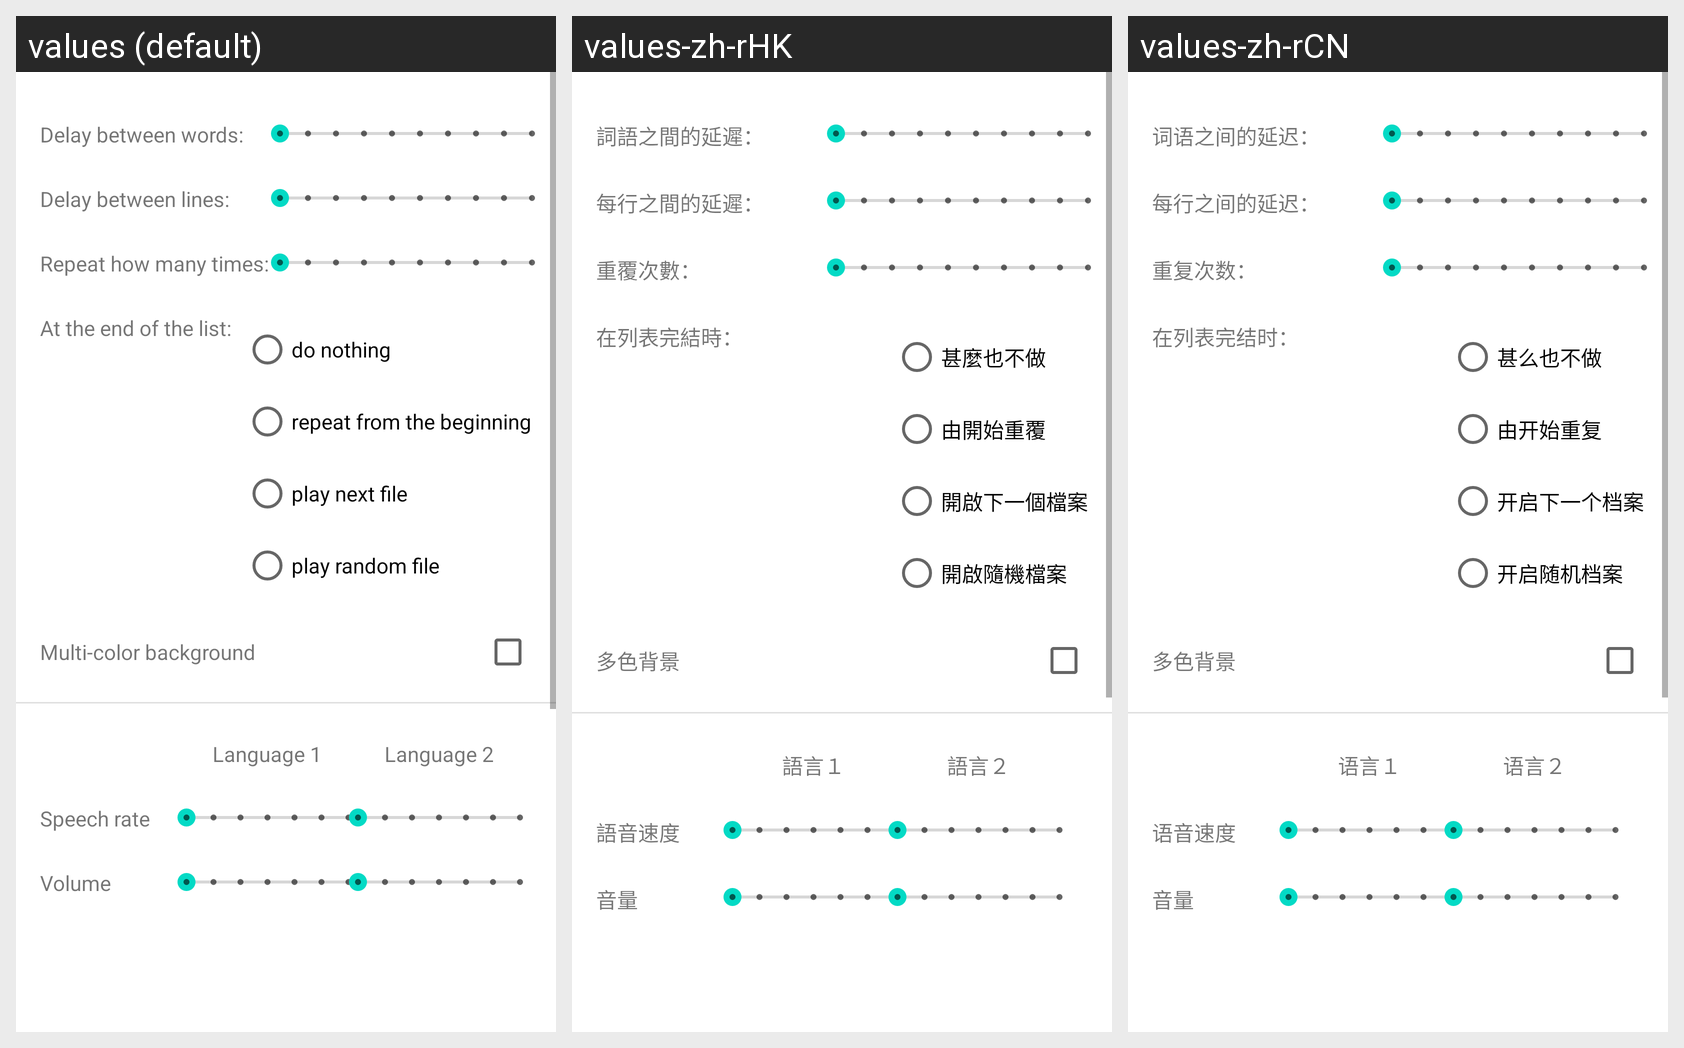

Translations of the strings shown on this Android screen, per locale in the grid:
Android screen res/layout/activity_settings.xml rendered under 3 locales, left to right: values (default), values-zh-rHK, values-zh-rCN. Device: Nexus 5 (rendered at 1080×1920; each locale shown at half size, 540×960, under a caption strip naming it); theme Theme.WordPractice.
Strings drawn on this screen, with the default value and each locale's value (text and hints the layout hard-codes appear in the picture but are not listed):

wordDelayTextView
  values: Delay between words: 
  values-zh-rHK: 詞語之間的延遲： 
  values-zh-rCN: 词语之间的延迟： 

lineDelayTextView
  values: Delay between lines: 
  values-zh-rHK: 每行之間的延遲： 
  values-zh-rCN: 每行之间的延迟： 

repeatNumTextView
  values: Repeat how many times: 
  values-zh-rHK: 重覆次數： 
  values-zh-rCN: 重复次数： 

repeatAtEndTextView
  values: At the end of the list:
  values-zh-rHK: 在列表完結時：
  values-zh-rCN: 在列表完结时：

doNothingButton
  values: do nothing
  values-zh-rHK: 甚麼也不做
  values-zh-rCN: 甚么也不做

repeatButton
  values: repeat from the beginning
  values-zh-rHK: 由開始重覆
  values-zh-rCN: 由开始重复

playNextFileButton
  values: play next file
  values-zh-rHK: 開啟下一個檔案
  values-zh-rCN: 开启下一个档案

playRandomFileButton
  values: play random file
  values-zh-rHK: 開啟隨機檔案
  values-zh-rCN: 开启随机档案

listBackgroundTextView
  values: Multi-color background
  values-zh-rHK: 多色背景
  values-zh-rCN: 多色背景

lang0TextView
  values: Language 1
  values-zh-rHK: 語言１
  values-zh-rCN: 语言１

lang1TextView
  values: Language 2
  values-zh-rHK: 語言２
  values-zh-rCN: 语言２

speechRateTextView
  values: Speech rate
  values-zh-rHK: 語音速度
  values-zh-rCN: 语音速度

volumeTextView
  values: Volume
  values-zh-rHK: 音量
  values-zh-rCN: 音量

pitchTextView
  values: Pitch
  values-zh-rHK: 音調
  values-zh-rCN: 音调

textSizeTextView
  values: Text size (18–48)
  values-zh-rHK: 文字大小 (18–48)
  values-zh-rCN: 文字大小 (18–48)

clearButton
  values: Clear both word lists
  values-zh-rHK: 清除所有列表
  values-zh-rCN: 清除所有列表

resetButton
  values: Reset all settings to default
  values-zh-rHK: 重設所有設定到預設值
  values-zh-rCN: 重设所有设定到预设值
